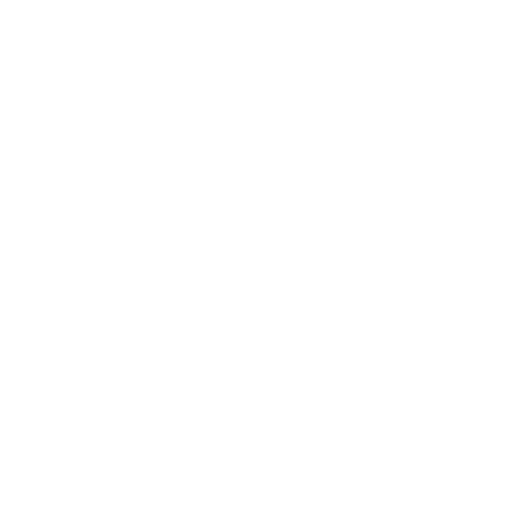
t = 0.00 s
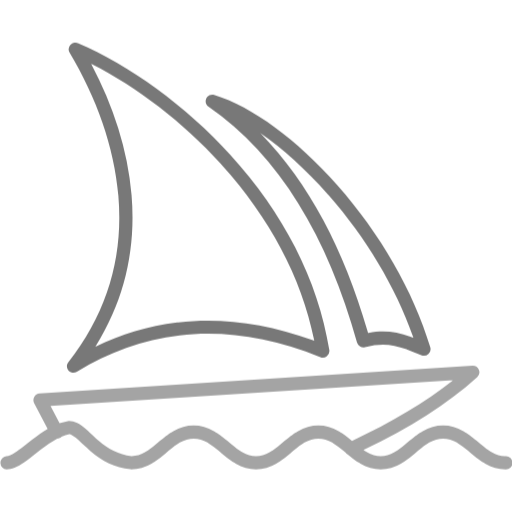
t = 0.17 s
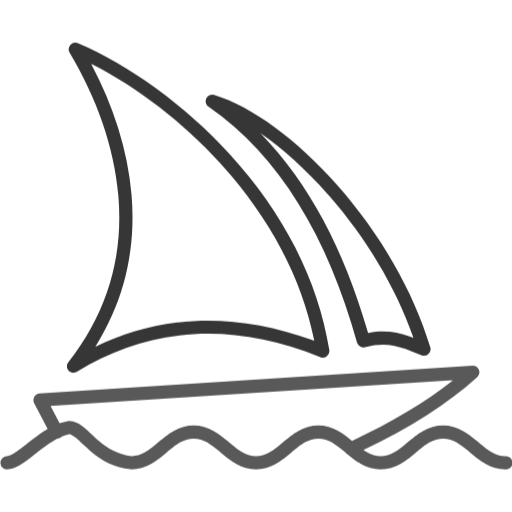
t = 0.27 s
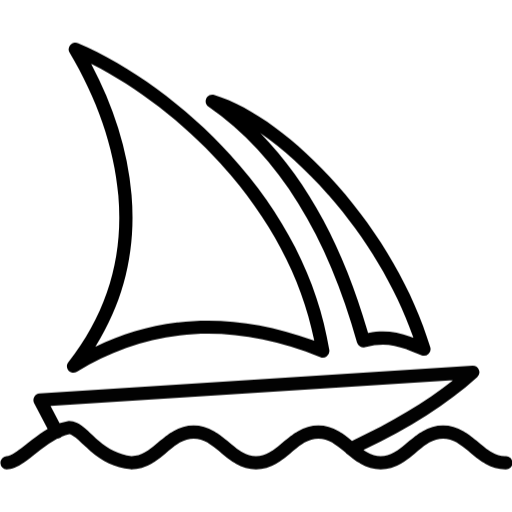
t = 0.49 s
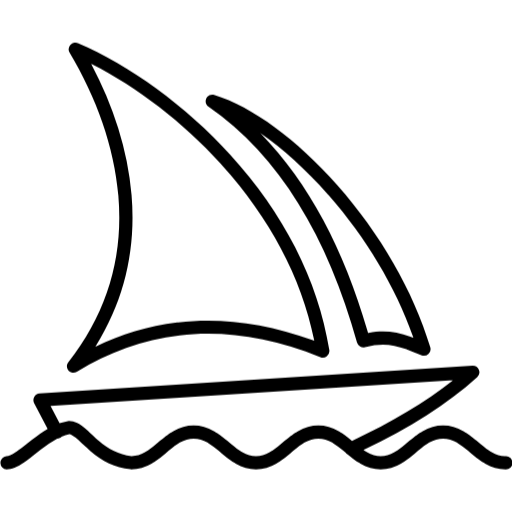
t = 0.59 s
t = 0.80 s: frame unchanged from t = 0.59 s, image omitted

The animated SVG that drew these frames (rendered in a browser with its animation timeline set to each time). Animation: 4 CSS @keyframes rules; one cycle of 0.91 s, repeats indefinitely.

<svg xmlns="http://www.w3.org/2000/svg" viewBox="0 0 24 24" width="96" height="96" role="img" aria-label="Brand Midjourney Icon — ميدجورني" data-icon="brand-midjourney-icon">
  <title>Brand Midjourney Icon — ميدجورني</title>
<style>
  .a{fill:none;stroke:currentColor;stroke-width:2;stroke-linecap:round;stroke-linejoin:round;
     stroke-dasharray:1;stroke-dashoffset:1;animation:draw 0.85s cubic-bezier(.25,.9,.25,1) both}
  .d{fill:var(--icon-accent,currentColor);stroke:none;transform-box:fill-box;transform-origin:center;
     animation:dotIn .35s ease-out both,dotPulse 0.83s infinite ease-in-out}
  .f{fill:currentColor;stroke:none;animation:fadeIn .45s ease-out both}
  @keyframes draw{to{stroke-dashoffset:0}}
  @keyframes dotIn{from{opacity:0;transform:scale(.4)}to{opacity:1;transform:scale(1)}}
  @keyframes dotPulse{0%,100%{opacity:.55}50%{opacity:1}}
  @keyframes fadeIn{from{opacity:0}to{opacity:1}}
  @media (prefers-reduced-motion:reduce){.a{animation:none;stroke-dashoffset:0}.d,.f{animation:none}}
</style>
  <path class="f" d="M3.653 2.026C6.073 3.06 8.69 4.941 10.8 7.258c2.46 2.7 4.109 5.828 4.637 9.149a.31.31 0 01-.421.335c-2.348-.945-4.54-1.258-6.59-1.02-1.739.2-3.337.792-4.816 1.703-.294.182-.62-.182-.405-.454 1.856-2.355 2.581-4.99 2.343-7.794-.195-2.292-1.031-4.61-2.284-6.709a.31.31 0 01.388-.442zM10.04 4.45c1.778.543 3.892 2.102 5.782 4.243 1.984 2.248 3.552 4.934 4.347 7.582a.31.31 0 01-.401.38l-.022-.01-.386-.154a10.594 10.594 0 00-.291-.112l-.016-.006c-.68-.247-1.199-.291-1.944-.101a.31.31 0 01-.375-.218C15.378 11.123 13.073 7.276 9.775 5c-.291-.201-.072-.653.266-.55zM4.273 2.996l.008.015c1.028 1.94 1.708 4.031 1.885 6.113.213 2.513-.31 4.906-1.673 7.092l-.02.031.003-.001c1.198-.581 2.47-.969 3.825-1.132l.055-.006c1.981-.23 4.083.029 6.309.837l.066.025-.007-.039c-.593-2.95-2.108-5.737-4.31-8.179l-.07-.078c-1.785-1.96-3.944-3.6-6.014-4.65l-.057-.028zm7.92 3.238l.048.048c2.237 2.295 3.885 5.431 4.974 9.191l.038.132.022-.004c.71-.133 1.284-.063 1.963.18l.027.01.066.024.046.018-.025-.073c-.811-2.307-2.208-4.62-3.936-6.594l-.058-.065c-1.02-1.155-2.103-2.132-3.15-2.856l-.015-.011z" style="animation-delay:0.0s"/>
  <path class="f" d="M22.369 17.676c-1.387 1.259-3.17 2.378-5.332 3.417.044.03.086.057.13.083l.018.01.019.012c.216.123.42.184.641.184.222 0 .426-.061.642-.184l.018-.011.019-.011c.14-.084.266-.178.492-.366l.178-.148c.279-.232.426-.342.625-.456.304-.174.612-.266.949-.266.337 0 .645.092.949.266l.023.014c.188.109.334.219.602.442l.178.148c.221.184.346.278.483.36l.028.017.018.01c.21.12.407.181.62.185h.022a.31.31 0 110 .618c-.337 0-.645-.092-.95-.266a3.137 3.137 0 01-.09-.054l-.022-.014-.022-.013-.02-.014a5.356 5.356 0 01-.49-.377l-.159-.132a3.836 3.836 0 00-.483-.36l-.027-.017-.019-.01a1.256 1.256 0 00-.641-.185c-.222 0-.426.061-.641.184l-.02.011-.018.011c-.14.084-.266.178-.492.366l-.158.132a5.125 5.125 0 01-.51.39l-.022.014-.022.014-.09.054a1.868 1.868 0 01-.95.266c-.337 0-.644-.092-.949-.266a3.137 3.137 0 01-.09-.054l-.022-.014-.022-.013-.026-.017a4.881 4.881 0 01-.425-.325.308.308 0 01-.12-.1l-.098-.081a3.836 3.836 0 00-.483-.36l-.027-.017-.019-.01a1.256 1.256 0 00-.641-.185c-.222 0-.426.061-.642.184l-.018.011-.019.011c-.14.084-.266.178-.492.366l-.158.132a5.125 5.125 0 01-.51.39l-.023.014-.022.014-.09.054A1.868 1.868 0 0112 22c-.337 0-.645-.092-.949-.266a3.137 3.137 0 01-.09-.054l-.022-.014-.022-.013-.021-.014a5.356 5.356 0 01-.49-.377l-.158-.132a3.836 3.836 0 00-.483-.36l-.028-.017-.018-.01a1.256 1.256 0 00-.642-.185c-.221 0-.425.061-.641.184l-.019.011-.018.011c-.141.084-.266.178-.492.366l-.158.132a5.125 5.125 0 01-.511.39l-.022.014-.022.014-.09.054a1.868 1.868 0 01-.986.264c-.746-.09-1.319-.38-1.89-.866l-.035-.03c-.047-.041-.118-.106-.192-.174l-.196-.181-.107-.1-.011-.01a1.531 1.531 0 00-.336-.253.313.313 0 00-.095-.03h-.005c-.119.022-.238.059-.361.11a.308.308 0 01-.077.061l-.008.005a.309.309 0 01-.126.034 5.66 5.66 0 00-.774.518l-.416.324-.055.043a6.542 6.542 0 01-.324.236c-.305.207-.552.315-.8.315a.31.31 0 01-.01-.618h.01c.09 0 .235-.062.438-.198l.04-.027c.077-.054.163-.117.27-.199l.385-.301.06-.047c.268-.206.506-.373.73-.505l-.633-1.21a.309.309 0 01.254-.451l20.287-1.305a.309.309 0 01.228.537zm-1.118.14L2.369 19.03l.423.809c.128-.045.256-.078.388-.1a.31.31 0 01.052-.005c.132 0 .26.032.386.093.153.073.294.179.483.35l.016.015.092.086.144.134.097.089c.065.06.125.114.16.144.485.418.948.658 1.554.736h.011a1.25 1.25 0 00.6-.172l.021-.011.019-.011.018-.011c.141-.084.266-.178.492-.366l.178-.148c.279-.232.426-.342.625-.456.305-.174.612-.266.95-.266.336 0 .644.092.948.266l.023.014c.188.109.335.219.603.442l.177.148c.222.184.346.278.484.36l.027.017.019.01c.215.124.42.185.641.185.222 0 .426-.061.641-.184l.019-.011.018-.011c.141-.084.267-.178.493-.366l.177-.148c.28-.232.427-.342.626-.456.304-.174.612-.266.949-.266.337 0 .644.092.949.266l.025.015c.187.109.334.22.603.443 1.867-.878 3.448-1.811 4.73-2.832l.02-.016z" style="animation-delay:0.06s"/>
</svg>
